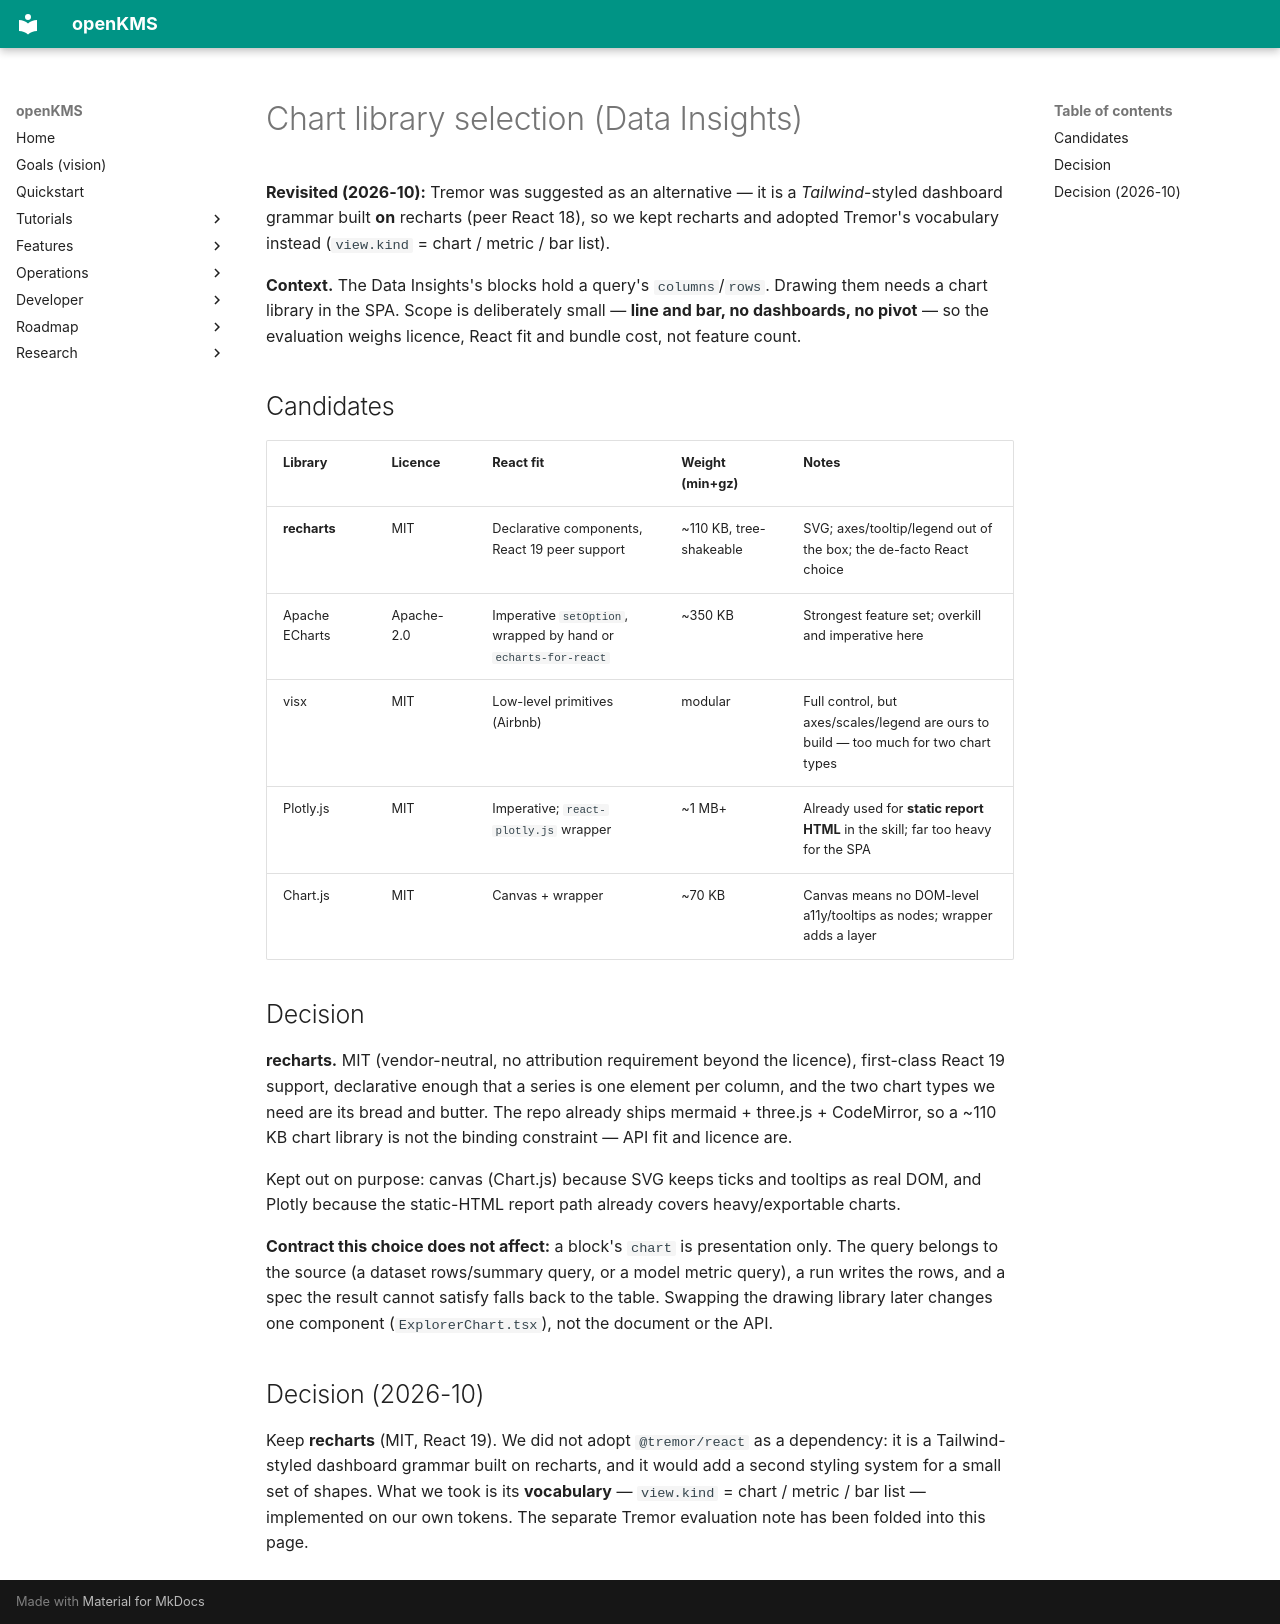

repository: yingrui/openKMS · page: research/chart-library-selection/index.html · generator: mkdocs

# Chart library selection (Data Insights)

**Revisited (2026-10):** Tremor was suggested as an alternative — it is a
*Tailwind*-styled dashboard grammar built **on** recharts (peer React 18), so we kept recharts and
adopted Tremor's vocabulary instead (`view.kind` = chart / metric / bar list).

**Context.** The Data Insights's blocks hold a query's `columns`/`rows`. Drawing them needs a chart
library in the SPA. Scope is deliberately small — **line and bar, no dashboards, no pivot** — so the
evaluation weighs licence, React fit and bundle cost, not feature count.

## Candidates

| Library | Licence | React fit | Weight (min+gz) | Notes |
|---------|---------|-----------|-----------------|-------|
| **recharts** | MIT | Declarative components, React 19 peer support | ~110 KB, tree-shakeable | SVG; axes/tooltip/legend out of the box; the de-facto React choice |
| Apache ECharts | Apache-2.0 | Imperative `setOption`, wrapped by hand or `echarts-for-react` | ~350 KB | Strongest feature set; overkill and imperative here |
| visx | MIT | Low-level primitives (Airbnb) | modular | Full control, but axes/scales/legend are ours to build — too much for two chart types |
| Plotly.js | MIT | Imperative; `react-plotly.js` wrapper | ~1 MB+ | Already used for **static report HTML** in the skill; far too heavy for the SPA |
| Chart.js | MIT | Canvas + wrapper | ~70 KB | Canvas means no DOM-level a11y/tooltips as nodes; wrapper adds a layer |

## Decision

**recharts.** MIT (vendor-neutral, no attribution requirement beyond the licence), first-class React
19 support, declarative enough that a series is one element per column, and the two chart types we
need are its bread and butter. The repo already ships mermaid + three.js + CodeMirror, so a ~110 KB
chart library is not the binding constraint — API fit and licence are.

Kept out on purpose: canvas (Chart.js) because SVG keeps ticks and tooltips as real DOM, and Plotly
because the static-HTML report path already covers heavy/exportable charts.

**Contract this choice does not affect:** a block's `chart` is presentation only. The query belongs
to the source (a dataset rows/summary query, or a model metric query), a run writes the rows, and a
spec the result cannot satisfy falls back to the table. Swapping the drawing library later changes
one component (`ExplorerChart.tsx`), not the document or the API.

## Decision (2026-10)

Keep **recharts** (MIT, React 19). We did not adopt `@tremor/react` as a dependency: it is a
Tailwind-styled dashboard grammar built on recharts, and it would add a second styling system for a
small set of shapes. What we took is its **vocabulary** — `view.kind` = chart / metric / bar list —
implemented on our own tokens. The separate Tremor evaluation note has been folded into this page.
